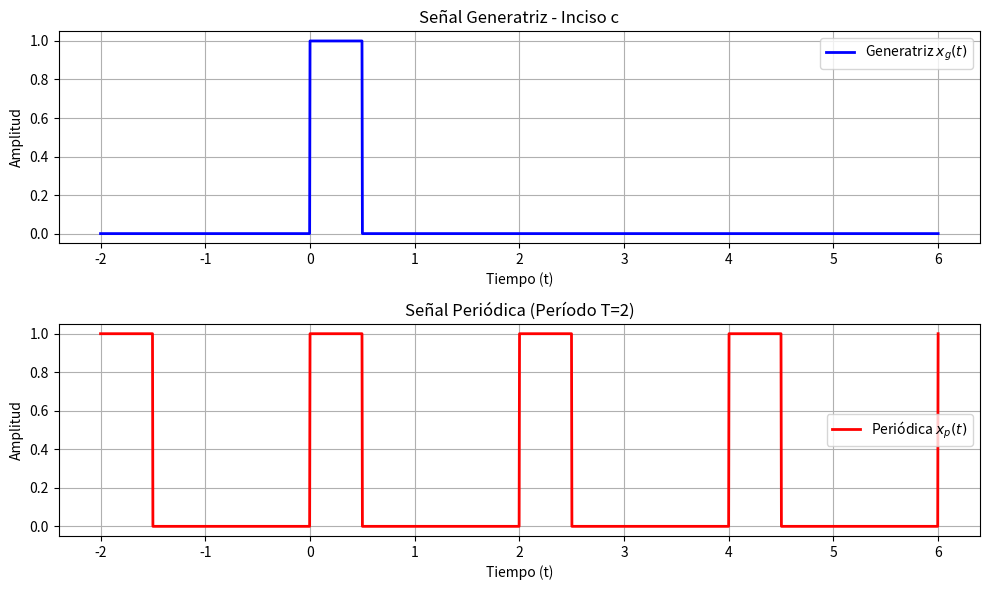

The script that saved this image:
import numpy as np
import matplotlib.pyplot as plt

def pulso_rectangular(t):
    """Pulso rectangular con ancho de 1 centrado en cero."""
    return np.where(np.abs(t) <= 0.5, 1.0, 0.0)


def senal_generatriz(t_val):
    """Generatriz x_g(t) desplazada según el inciso c."""
    return pulso_rectangular((t_val - 1/4) / (1/2))


def construir_senal_periodica(t, periodo):
    """Construye la señal periódica sumando réplicas desplazadas."""
    x = np.zeros_like(t)
    for k in range(-10, 11):
        x += senal_generatriz(t - k * periodo)
    return x


def energia_generatriz():
    """Energía de un pulso rectangular de base 1 y altura 1."""
    return 1/2


def potencia_periodica(energia, periodo):
    """Potencia de la señal periódica como energía dividida por el periodo."""
    return energia / periodo


T = 2
# Tiempo extendido para visualizar varias repeticiones
t = np.linspace(-2, 3 * T, 2000)

x_generatriz = senal_generatriz(t)
x_periodica = construir_senal_periodica(t, T)

energia_g = energia_generatriz()
potencia_p = potencia_periodica(energia_g, T)

print("=== Ejercicio 4c ===")
print(f"Energía de la señal generatriz: {energia_g}")
print(f"Potencia de la señal periódica: {potencia_p}")

plt.figure(figsize=(10, 6))

plt.subplot(2, 1, 1)
plt.plot(t, x_generatriz, 'b', linewidth=2, label='Generatriz $x_g(t)$')
plt.title('Señal Generatriz - Inciso c')
plt.xlabel('Tiempo (t)')
plt.ylabel('Amplitud')
plt.grid(True)
plt.legend()

plt.subplot(2, 1, 2)
plt.plot(t, x_periodica, 'r', linewidth=2, label='Periódica $x_p(t)$')
plt.title(f'Señal Periódica (Período T={T})')
plt.xlabel('Tiempo (t)')
plt.ylabel('Amplitud')
plt.grid(True)
plt.legend()

plt.tight_layout()
plt.show()
